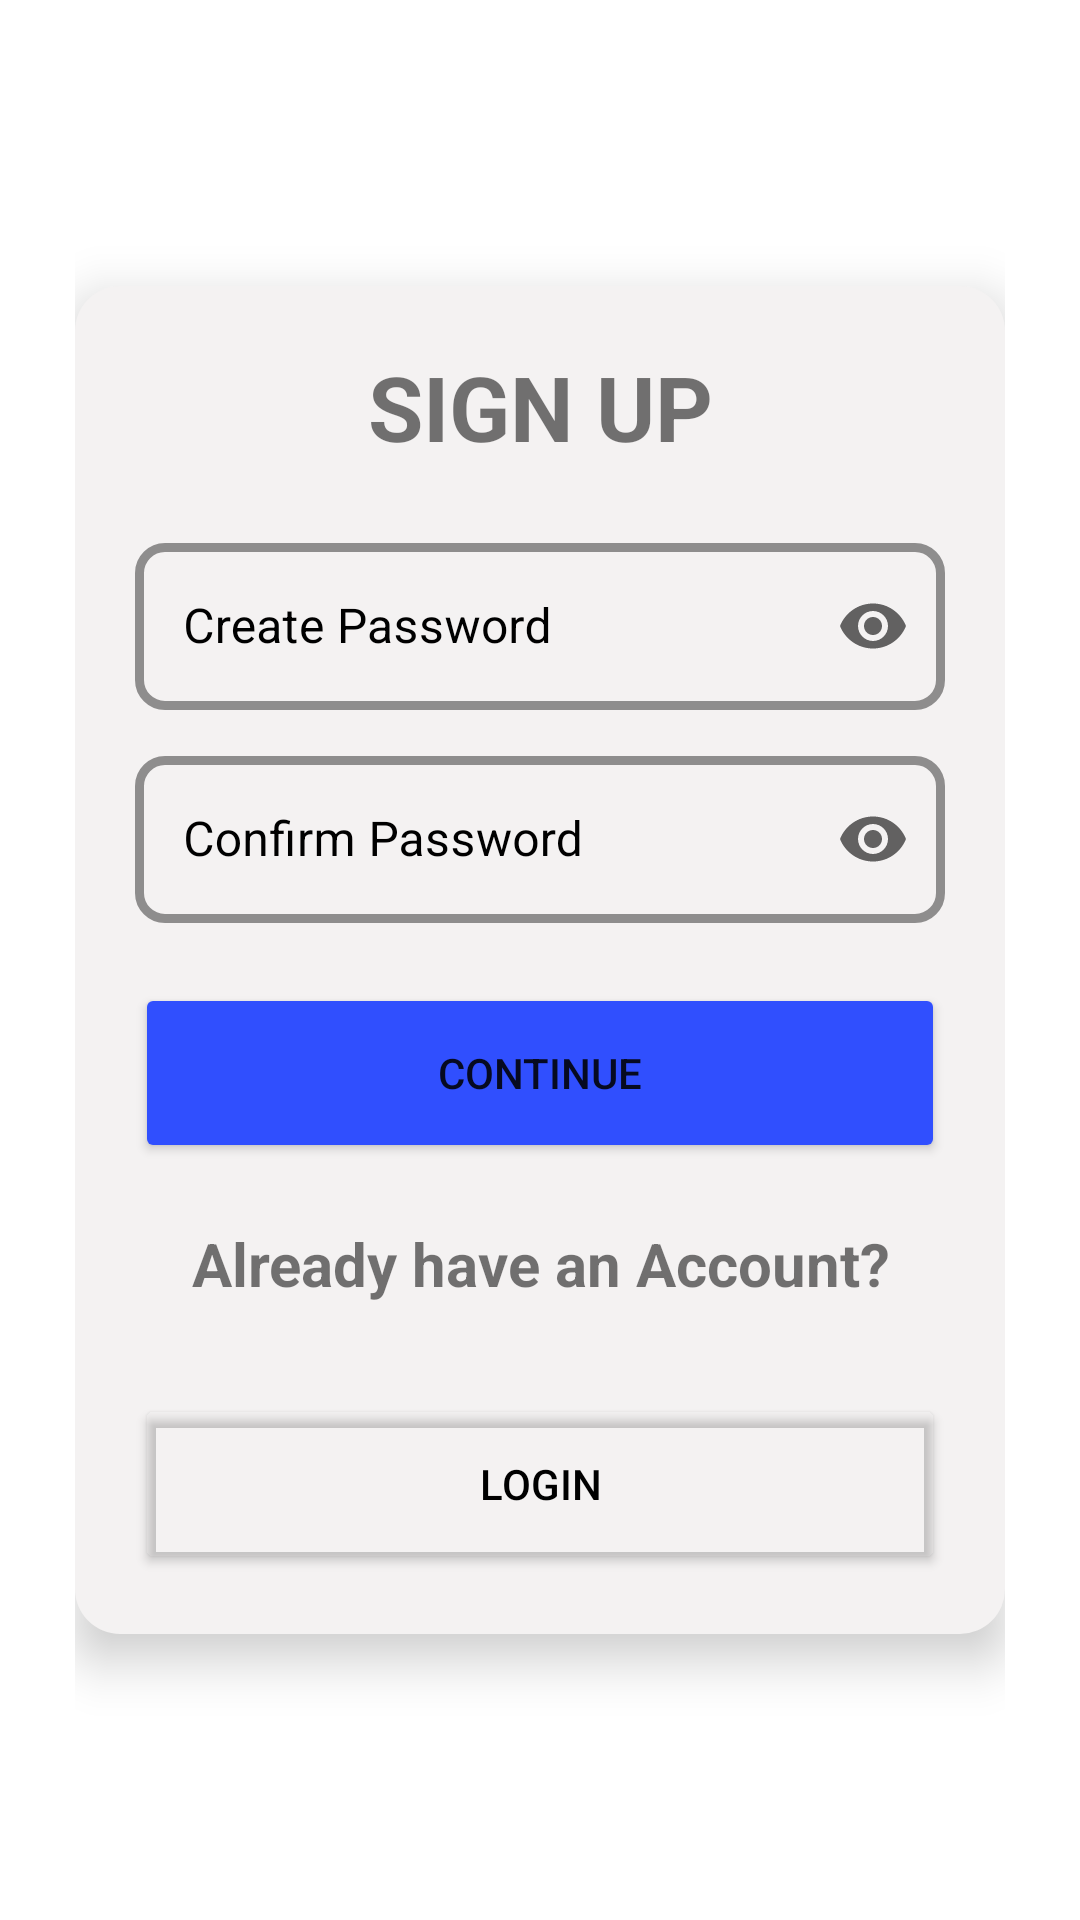

Here is an Android app screen rendered from its layout file. Give the layout XML and the strings, colors and styles it references.
<!-- AndroidManifest.xml: application theme Theme.AndroidFundermental -->
<!-- res/layout/activity_sign_up_next.xml -->
<?xml version="1.0" encoding="utf-8"?>
<androidx.constraintlayout.widget.ConstraintLayout xmlns:android="http://schemas.android.com/apk/res/android"
    xmlns:app="http://schemas.android.com/apk/res-auto"
    xmlns:tools="http://schemas.android.com/tools"
    android:layout_width="match_parent"
    android:layout_height="match_parent"
    android:padding="25dp"
    tools:context=".SignUpNext">


    <LinearLayout
        android:id="@+id/linearLayout"
        android:layout_width="match_parent"
        android:layout_height="wrap_content"
        android:background="@drawable/linear_box"
        android:elevation="10dp"
        android:orientation="vertical"
        android:padding="20dp"
        app:layout_constraintBottom_toBottomOf="parent"
        app:layout_constraintEnd_toEndOf="parent"
        app:layout_constraintStart_toStartOf="parent"
        app:layout_constraintTop_toTopOf="parent">

        <TextView
            android:id="@+id/signup_title_next"
            android:layout_width="match_parent"
            android:layout_height="wrap_content"
            android:layout_marginBottom="10dp"
            android:text="SIGN UP"
            android:textAlignment="center"
            android:textAllCaps="true"
            android:textSize="30sp"
            android:textStyle="bold"
            android:transitionName="title_transition"
            app:fontFamily="@font/paytone_one_regular" />

        <com.google.android.material.textfield.TextInputLayout
            style="@style/Widget.MaterialComponents.TextInputLayout.OutlinedBox"
            android:layout_width="match_parent"
            android:layout_height="wrap_content"
            android:layout_marginTop="10dp"
            android:hint="@string/create_pass"
            android:textColorHint="@color/black"
            app:boxCornerRadiusBottomEnd="10dp"
            app:boxCornerRadiusBottomStart="10dp"
            app:boxCornerRadiusTopEnd="10dp"
            app:boxCornerRadiusTopStart="10dp"
            app:boxStrokeColor="#304FFE"
            app:boxStrokeWidth="3dp"
            app:boxStrokeWidthFocused="3dp"
            app:endIconMode="password_toggle"
            app:hintTextColor="@color/black">

            <com.google.android.material.textfield.TextInputEditText
                android:layout_width="match_parent"
                android:layout_height="match_parent"
                android:inputType="textPassword" />
        </com.google.android.material.textfield.TextInputLayout>

        <com.google.android.material.textfield.TextInputLayout
            style="@style/Widget.MaterialComponents.TextInputLayout.OutlinedBox"
            android:layout_width="match_parent"
            android:layout_height="wrap_content"
            android:layout_marginTop="10dp"
            android:hint="@string/confirm_pass"
            android:textColorHint="@color/black"
            app:boxCornerRadiusBottomEnd="10dp"
            app:boxCornerRadiusBottomStart="10dp"
            app:boxCornerRadiusTopEnd="10dp"
            app:boxCornerRadiusTopStart="10dp"
            app:boxStrokeColor="#304FFE"
            app:boxStrokeWidth="3dp"
            app:boxStrokeWidthFocused="3dp"
            app:endIconMode="password_toggle"
            app:hintTextColor="@color/black">

            <com.google.android.material.textfield.TextInputEditText
                android:layout_width="match_parent"
                android:layout_height="match_parent"
                android:inputType="textPassword" />
        </com.google.android.material.textfield.TextInputLayout>

        <Button
            android:id="@+id/continue_btn_next"
            android:layout_width="match_parent"
            android:layout_height="60dp"
            android:layout_marginTop="20dp"
            android:backgroundTint="#304FFE"
            android:text="@string/reg_continue"
            app:cornerRadius="10dp"
            android:transitionName="continue_btn_transition"/>

        <com.google.android.material.textview.MaterialTextView
            android:layout_width="match_parent"
            android:layout_height="wrap_content"
            android:layout_marginTop="20dp"
            android:layout_marginBottom="10dp"
            android:text="Already have an Account?"
            android:textAlignment="center"
            android:textSize="20sp"
            android:textStyle="bold" />

        <Button
            android:layout_width="match_parent"
            android:layout_height="60dp"
            android:layout_marginTop="20dp"
            android:backgroundTint="@android:color/transparent"
            android:text="@string/Login_str"
            android:textColor="@color/black"
            app:cornerRadius="10dp" />
    </LinearLayout>

</androidx.constraintlayout.widget.ConstraintLayout>
<!-- resources referenced by this layout -->
<resources>
  <!-- drawable linear_box (drawable) -->
  <?xml version="1.0" encoding="utf-8"?>
  <shape xmlns:android="http://schemas.android.com/apk/res/android">
    <corners android:radius="15dp"/>
      <solid android:color="#F4F2F2"/>
  
  </shape>
  <string name="Login_str">Login</string>
  <string name="confirm_pass">Confirm Password</string>
  <string name="create_pass">Create Password</string>
  <string name="reg_continue">Continue</string>
  <style name="Theme.AndroidFundermental" parent="Theme.MaterialComponents.DayNight.NoActionBar">
          
          <item name="colorPrimary">@color/purple_500</item>
          <item name="colorPrimaryVariant">@color/purple_700</item>
          <item name="colorOnPrimary">@color/white</item>
          
          <item name="colorSecondary">@color/teal_200</item>
          <item name="colorSecondaryVariant">@color/teal_700</item>
          <item name="colorOnSecondary">@color/black</item>
          
          <item name="android:statusBarColor">#0091EA</item>
          
  
      </style>
  <!-- not gathered from this repository: default colours our renderer supplied (Android Studio template values) -->
  <color name="purple_500">#FF6200EE</color>
  <color name="purple_700">#FF3700B3</color>
  <color name="teal_200">#FF03DAC5</color>
  <color name="teal_700">#FF018786</color>
  <color name="black">#FF000000</color>
  <color name="white">#FFFFFFFF</color>
</resources>
